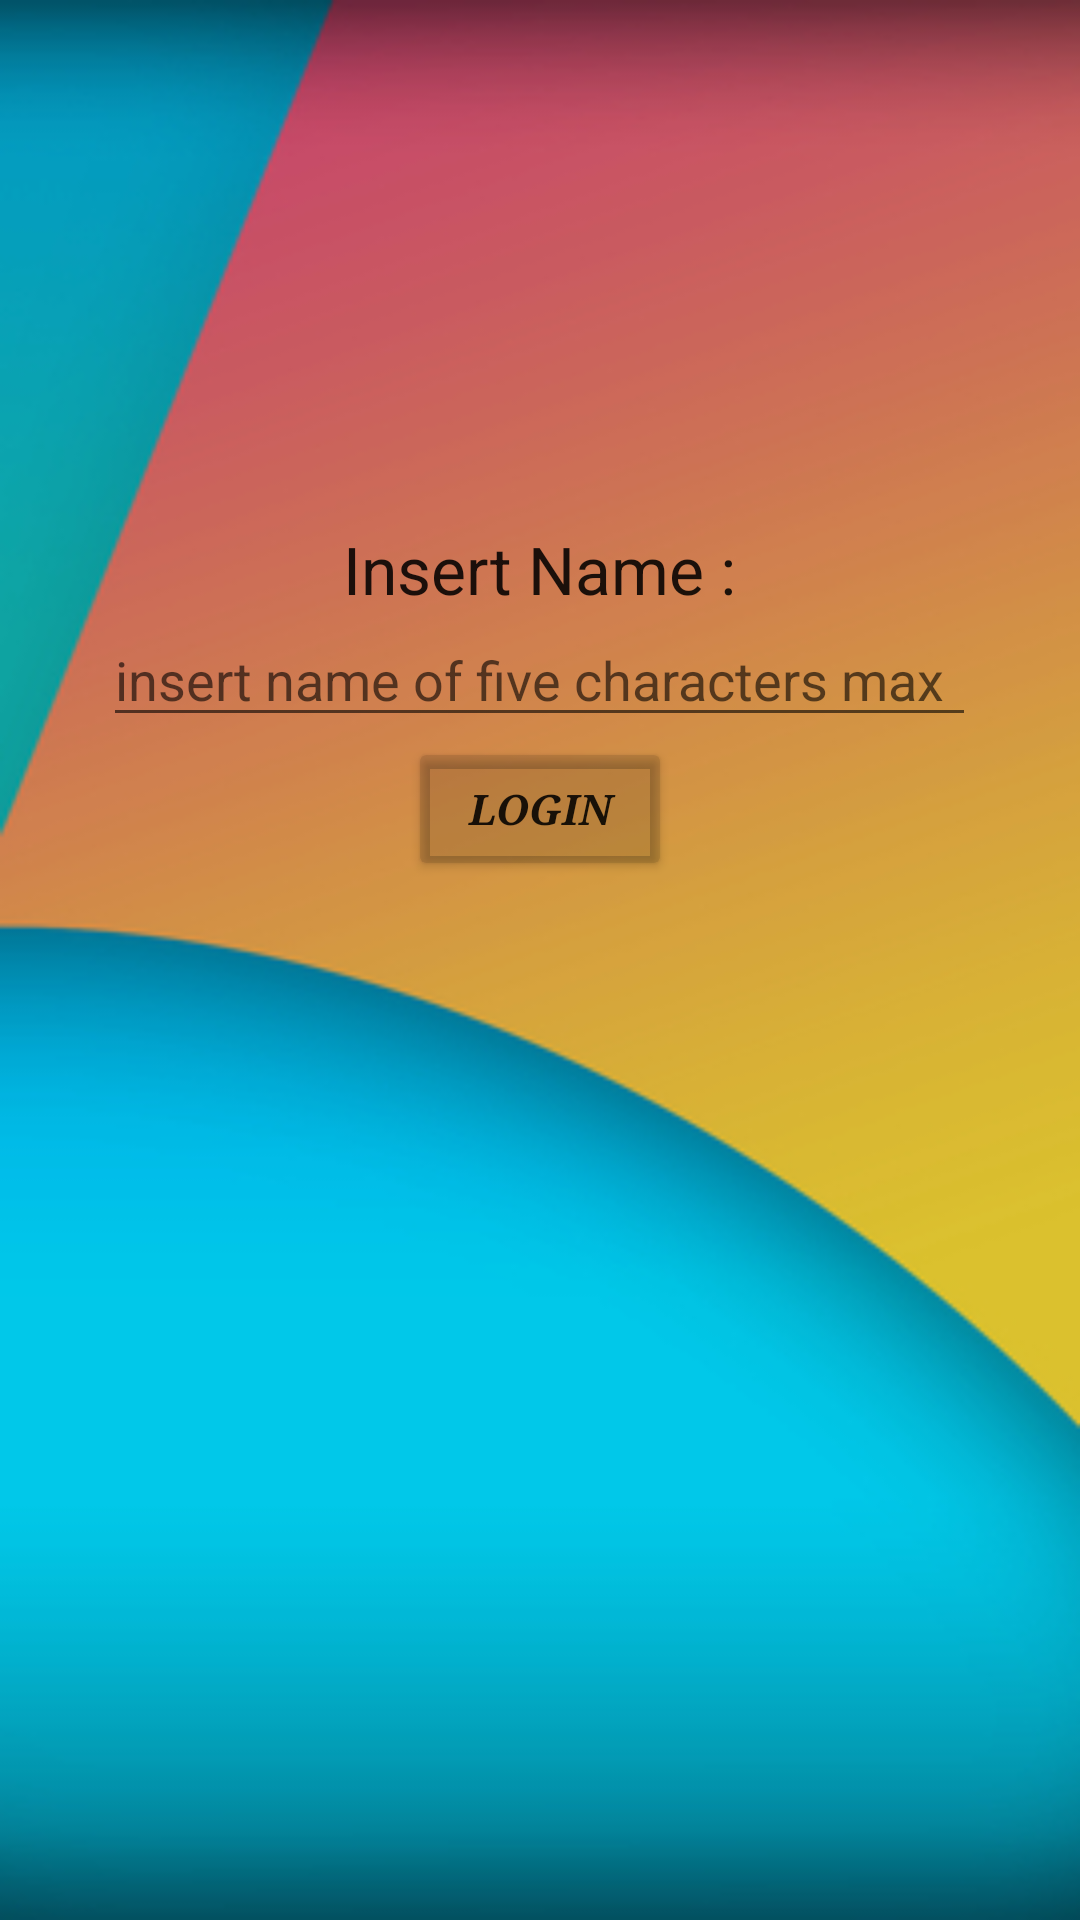

Layout XML and referenced resources for this Android screen:
<!-- AndroidManifest.xml: application theme AppTheme -->
<!-- res/layout/activity_main.xml -->
<?xml version="1.0" encoding="utf-8"?>
<RelativeLayout xmlns:android="http://schemas.android.com/apk/res/android"
    xmlns:tools="http://schemas.android.com/tools"
    android:layout_width="match_parent"
    android:layout_height="match_parent"
    tools:context="zmnsoft.sumtrix.Activities.MainActivity"
    android:id="@+id/container"
    android:background="@drawable/main_background">

    <LinearLayout
        android:layout_width="match_parent"
        android:layout_height="match_parent"
        android:orientation="vertical"
        android:paddingTop="175dp">

        <TextView
            android:layout_width="wrap_content"
            android:layout_height="wrap_content"
            android:textAppearance="?android:attr/textAppearanceLarge"
            android:text="Insert Name :"
            android:id="@+id/name_textView"
            android:layout_gravity="center_horizontal"/>

        <EditText
            android:width="291dp"
            android:hint="insert name of five characters max"
            android:layout_width="wrap_content"
            android:layout_height="wrap_content"
            android:inputType="textPersonName"
            android:ems="10"
            android:id="@+id/UserName_edt"
            android:layout_gravity="center_horizontal"/>

        <Button
            android:backgroundTint="@color/myGrey"
            android:textStyle="bold|italic"
            android:typeface="serif"
            android:text="Login"
            android:layout_width="wrap_content"
            android:layout_height="wrap_content"
            android:id="@+id/LoginBtn"
            android:layout_gravity="center"/>

    </LinearLayout>

</RelativeLayout>
<!-- resources referenced by this layout -->
<resources>
  <color name="myGrey">#1F000000</color>
  <!-- drawable main_background: png bitmap (drawable, 47751 bytes) -->
  <style name="AppTheme" parent="Theme.AppCompat.Light.DarkActionBar">
          
          <item name="colorPrimary">@color/colorPrimary</item>
          <item name="colorPrimaryDark">@color/colorPrimaryDark</item>
          <item name="colorAccent">@color/colorAccent</item>
      </style>
  <color name="colorPrimary">#3F51B5</color>
  <color name="colorPrimaryDark">#303F9F</color>
  <color name="colorAccent">#FF4081</color>
</resources>
